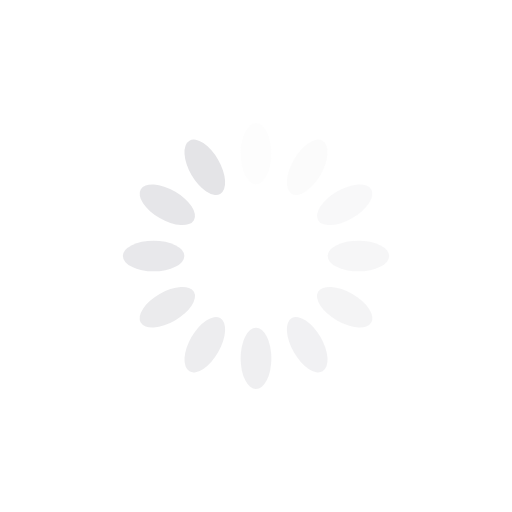
t = 0.00 s
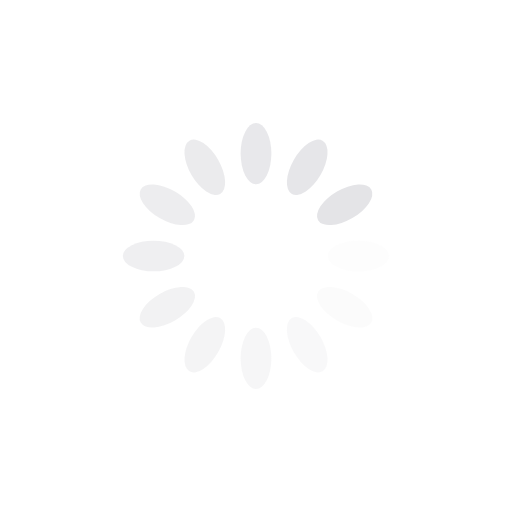
t = 0.25 s
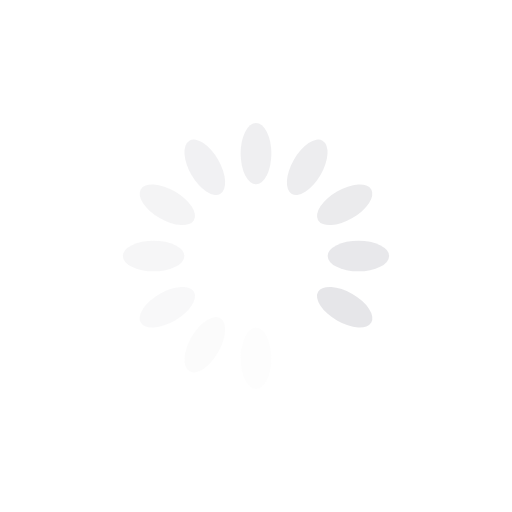
t = 0.50 s
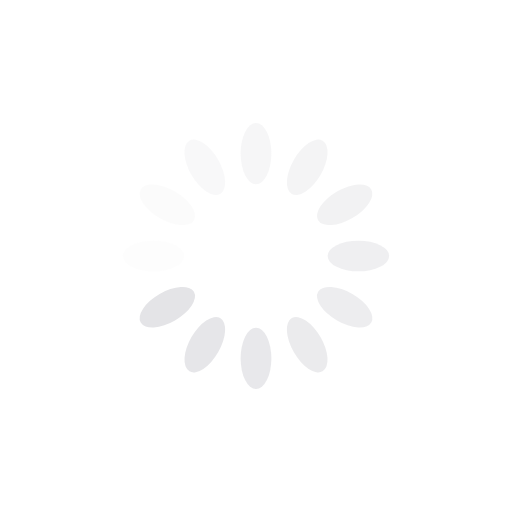
t = 0.74 s

The animated SVG that drew these frames (rendered in a browser with its animation timeline set to each time). Animation: 12 SMIL elements (animate=12); one cycle of 0.99 s, repeats indefinitely.

<?xml version="1.0" encoding="utf-8"?>
<svg xmlns="http://www.w3.org/2000/svg" xmlns:xlink="http://www.w3.org/1999/xlink" style="margin: auto; background: rgb(255, 255, 255); display: block; shape-rendering: auto;" width="200px" height="200px" viewBox="0 0 100 100" preserveAspectRatio="xMidYMid">
<g transform="rotate(0 50 50)">
  <rect x="47" y="24" rx="3" ry="6" width="6" height="12" fill="#e4e4e7">
    <animate attributeName="opacity" values="1;0" keyTimes="0;1" dur="0.9900990099009901s" begin="-0.9075907590759075s" repeatCount="indefinite"></animate>
  </rect>
</g><g transform="rotate(30 50 50)">
  <rect x="47" y="24" rx="3" ry="6" width="6" height="12" fill="#e4e4e7">
    <animate attributeName="opacity" values="1;0" keyTimes="0;1" dur="0.9900990099009901s" begin="-0.825082508250825s" repeatCount="indefinite"></animate>
  </rect>
</g><g transform="rotate(60 50 50)">
  <rect x="47" y="24" rx="3" ry="6" width="6" height="12" fill="#e4e4e7">
    <animate attributeName="opacity" values="1;0" keyTimes="0;1" dur="0.9900990099009901s" begin="-0.7425742574257426s" repeatCount="indefinite"></animate>
  </rect>
</g><g transform="rotate(90 50 50)">
  <rect x="47" y="24" rx="3" ry="6" width="6" height="12" fill="#e4e4e7">
    <animate attributeName="opacity" values="1;0" keyTimes="0;1" dur="0.9900990099009901s" begin="-0.6600660066006601s" repeatCount="indefinite"></animate>
  </rect>
</g><g transform="rotate(120 50 50)">
  <rect x="47" y="24" rx="3" ry="6" width="6" height="12" fill="#e4e4e7">
    <animate attributeName="opacity" values="1;0" keyTimes="0;1" dur="0.9900990099009901s" begin="-0.5775577557755776s" repeatCount="indefinite"></animate>
  </rect>
</g><g transform="rotate(150 50 50)">
  <rect x="47" y="24" rx="3" ry="6" width="6" height="12" fill="#e4e4e7">
    <animate attributeName="opacity" values="1;0" keyTimes="0;1" dur="0.9900990099009901s" begin="-0.495049504950495s" repeatCount="indefinite"></animate>
  </rect>
</g><g transform="rotate(180 50 50)">
  <rect x="47" y="24" rx="3" ry="6" width="6" height="12" fill="#e4e4e7">
    <animate attributeName="opacity" values="1;0" keyTimes="0;1" dur="0.9900990099009901s" begin="-0.4125412541254125s" repeatCount="indefinite"></animate>
  </rect>
</g><g transform="rotate(210 50 50)">
  <rect x="47" y="24" rx="3" ry="6" width="6" height="12" fill="#e4e4e7">
    <animate attributeName="opacity" values="1;0" keyTimes="0;1" dur="0.9900990099009901s" begin="-0.33003300330033003s" repeatCount="indefinite"></animate>
  </rect>
</g><g transform="rotate(240 50 50)">
  <rect x="47" y="24" rx="3" ry="6" width="6" height="12" fill="#e4e4e7">
    <animate attributeName="opacity" values="1;0" keyTimes="0;1" dur="0.9900990099009901s" begin="-0.2475247524752475s" repeatCount="indefinite"></animate>
  </rect>
</g><g transform="rotate(270 50 50)">
  <rect x="47" y="24" rx="3" ry="6" width="6" height="12" fill="#e4e4e7">
    <animate attributeName="opacity" values="1;0" keyTimes="0;1" dur="0.9900990099009901s" begin="-0.16501650165016502s" repeatCount="indefinite"></animate>
  </rect>
</g><g transform="rotate(300 50 50)">
  <rect x="47" y="24" rx="3" ry="6" width="6" height="12" fill="#e4e4e7">
    <animate attributeName="opacity" values="1;0" keyTimes="0;1" dur="0.9900990099009901s" begin="-0.08250825082508251s" repeatCount="indefinite"></animate>
  </rect>
</g><g transform="rotate(330 50 50)">
  <rect x="47" y="24" rx="3" ry="6" width="6" height="12" fill="#e4e4e7">
    <animate attributeName="opacity" values="1;0" keyTimes="0;1" dur="0.9900990099009901s" begin="0s" repeatCount="indefinite"></animate>
  </rect>
</g>
<!-- [ldio] generated by https://loading.io/ --></svg>
